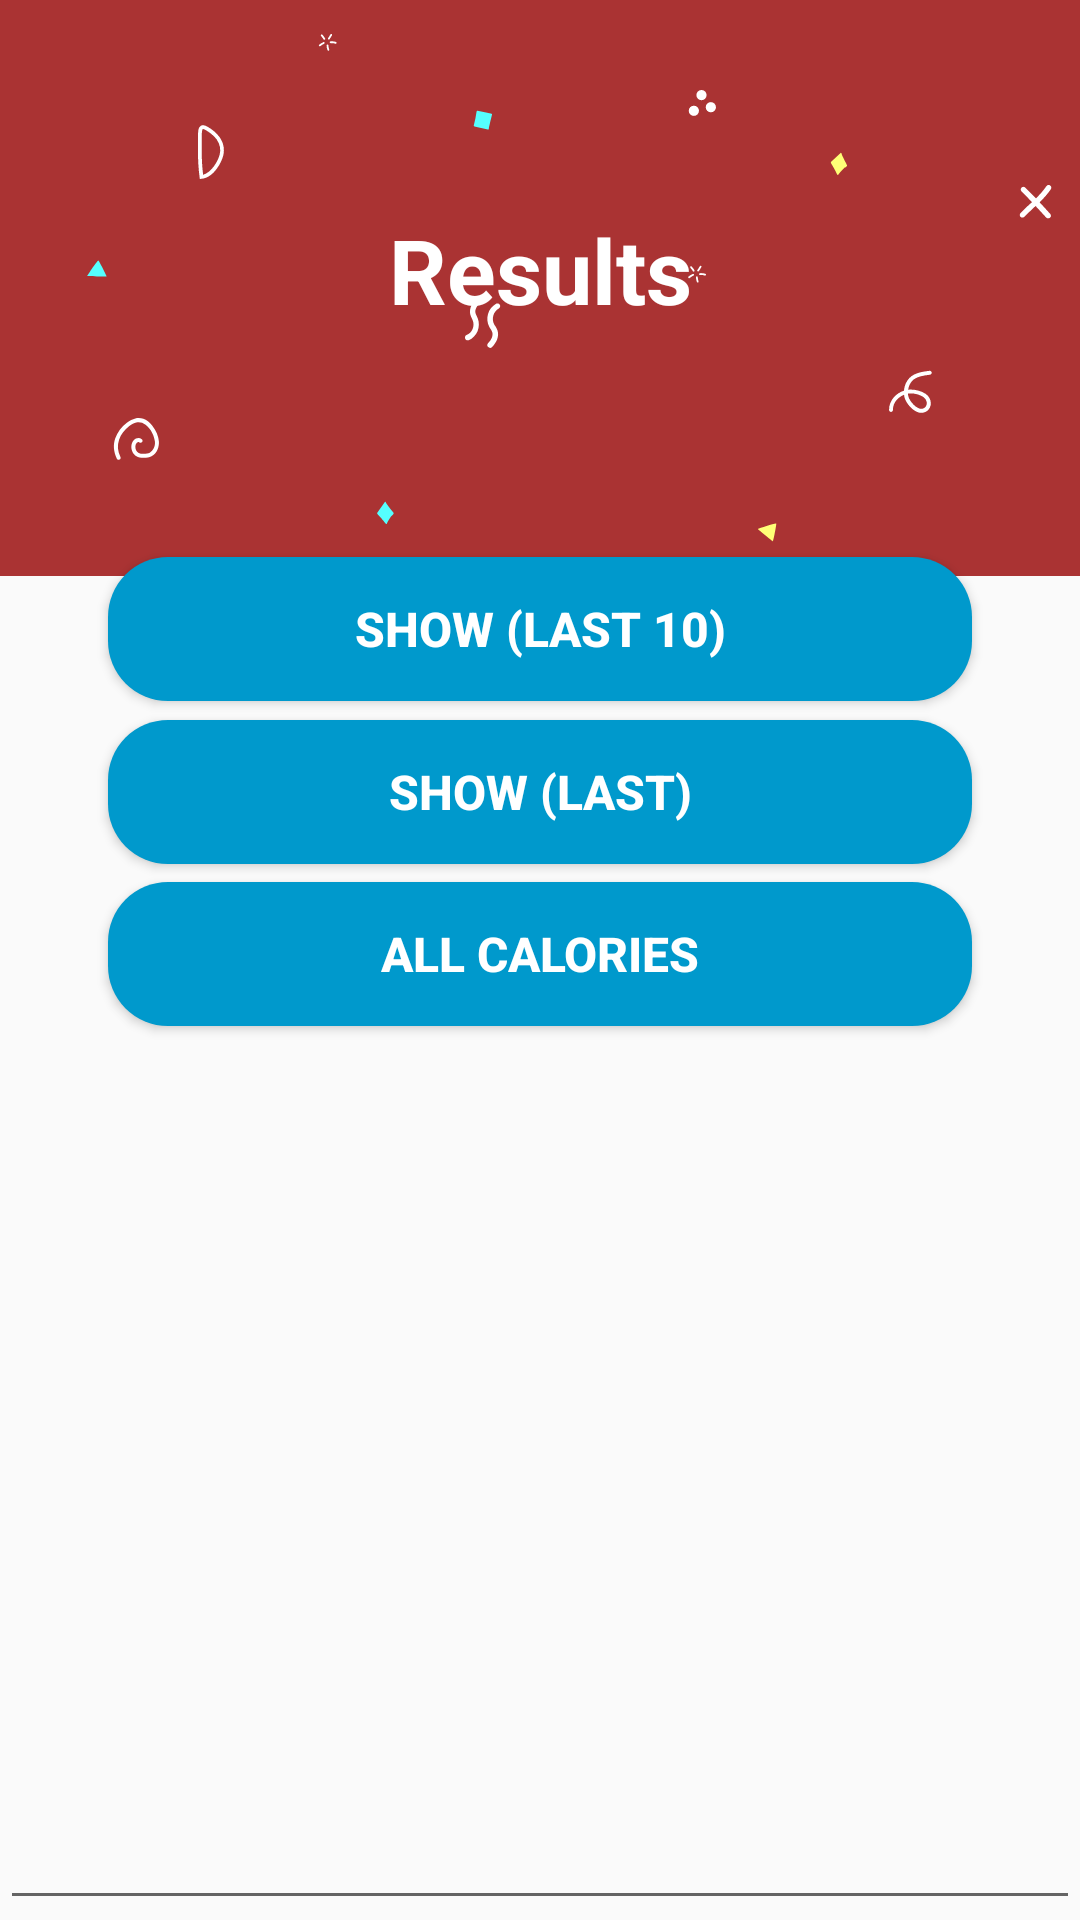

This screen was rendered from an Android layout file. Write that file and the resources it references.
<!-- AndroidManifest.xml: application theme Theme.OlioHT -->
<!-- res/layout/fragment_results.xml -->
<?xml version="1.0" encoding="utf-8"?>
<androidx.constraintlayout.widget.ConstraintLayout xmlns:android="http://schemas.android.com/apk/res/android"
    android:layout_width="match_parent"
    android:layout_height="match_parent"
    xmlns:app="http://schemas.android.com/apk/res-auto"
    xmlns:tools="http://schemas.android.com/tools">


    <ImageView
        android:id="@+id/imageView2"
        android:layout_width="wrap_content"
        android:layout_height="0dp"
        android:src="@drawable/ic_confetti_doodles"
        app:layout_constraintHeight_percent=".30"
        android:scaleType="centerCrop"
        app:layout_constraintVertical_bias="0"
        app:layout_constraintBottom_toBottomOf="parent"
        app:layout_constraintEnd_toEndOf="parent"
        app:layout_constraintStart_toStartOf="parent"
        app:layout_constraintTop_toTopOf="parent"/>


    <TextView
        android:layout_width="wrap_content"
        android:layout_height="wrap_content"
        android:text="Results"
        android:textColor="@color/white"
        android:textSize="30sp"
        android:textStyle="bold"

        app:layout_constraintBottom_toBottomOf="parent"
        app:layout_constraintEnd_toEndOf="parent"
        app:layout_constraintStart_toStartOf="parent"
        app:layout_constraintTop_toTopOf="parent"
        app:layout_constraintVertical_bias="0.116" />

    <androidx.constraintlayout.widget.ConstraintLayout
        android:id="@+id/constraintLayout"
        android:layout_width="match_parent"
        android:layout_height="0dp"
        android:background="@drawable/vie_bg"
        app:layout_constraintHeight_percent=".78"
        app:layout_constraintVertical_bias="1"
        app:layout_constraintBottom_toBottomOf="parent"
        app:layout_constraintEnd_toEndOf="parent"
        app:layout_constraintStart_toStartOf="parent"
        app:layout_constraintTop_toTopOf="parent">

        <Button
            android:id="@+id/show10"
            android:layout_width="0dp"
            android:layout_height="wrap_content"
            android:layout_centerInParent="true"
            android:background="@drawable/button_bg"
            android:text="Show (Last 10)"
            android:textColor="@color/white"
            android:textSize="16sp"
            android:textStyle="bold"
            app:layout_constraintBottom_toBottomOf="parent"
            app:layout_constraintEnd_toEndOf="parent"
            app:layout_constraintHorizontal_bias="0.5"
            app:layout_constraintStart_toStartOf="parent"
            app:layout_constraintTop_toTopOf="parent"
            app:layout_constraintVertical_bias="0.1"
            app:layout_constraintWidth_percent=".8"/>
        <Button
            android:id="@+id/showLast"
            android:layout_width="0dp"
            android:layout_height="wrap_content"
            android:layout_centerInParent="true"
            android:background="@drawable/button_bg"
            android:text="Show (Last)"
            android:textColor="@color/white"
            android:textSize="16sp"
            android:textStyle="bold"
            app:layout_constraintBottom_toBottomOf="parent"
            app:layout_constraintEnd_toEndOf="parent"
            app:layout_constraintHorizontal_bias="0.5"
            app:layout_constraintStart_toStartOf="parent"
            app:layout_constraintTop_toTopOf="parent"
            app:layout_constraintVertical_bias="0.22"
            app:layout_constraintWidth_percent=".8"/>
        <Button
            android:id="@+id/allCalories"
            android:layout_width="0dp"
            android:layout_height="wrap_content"
            android:layout_centerInParent="true"
            android:background="@drawable/button_bg"
            android:text="All calories"
            android:textColor="@color/white"
            android:textSize="16sp"
            android:textStyle="bold"
            app:layout_constraintBottom_toBottomOf="parent"
            app:layout_constraintEnd_toEndOf="parent"
            app:layout_constraintHorizontal_bias="0.5"
            app:layout_constraintStart_toStartOf="parent"
            app:layout_constraintTop_toTopOf="parent"
            app:layout_constraintVertical_bias="0.34"
            app:layout_constraintWidth_percent=".8"/>

        <EditText
            android:id="@+id/showinfo"
            android:layout_width="match_parent"
            android:layout_height="match_parent"
            android:layout_marginTop="225dp"
            android:inputType="textMultiLine"
            app:layout_constraintBottom_toBottomOf="parent"
            app:layout_constraintEnd_toEndOf="parent"
            app:layout_constraintHorizontal_bias="0.0"
            app:layout_constraintStart_toStartOf="parent"
            app:layout_constraintTop_toTopOf="parent"
            app:layout_constraintVertical_bias="0.0" />

    </androidx.constraintlayout.widget.ConstraintLayout>






</androidx.constraintlayout.widget.ConstraintLayout>
<!-- resources referenced by this layout -->
<resources>
  <color name="white">#FFFFFFFF</color>
  <!-- drawable button_bg (drawable) -->
  <?xml version="1.0" encoding="utf-8"?>
  <shape xmlns:android="http://schemas.android.com/apk/res/android">
  
      <corners android:radius="20dp"/>
  
      <solid android:color="@android:color/holo_blue_dark"/>
  </shape>
  <!-- drawable ic_confetti_doodles: vector/xml drawable (drawable, 8411 chars, omitted) -->
  <style name="Theme.OlioHT" parent="Theme.AppCompat.Light.NoActionBar">
          
          <item name="colorPrimary">@color/LightSkyBlue</item>
          <item name="colorPrimaryVariant">@color/purple_700</item>
          <item name="colorOnPrimary">@color/white</item>
          
          <item name="colorSecondary">@color/teal_200</item>
          <item name="colorSecondaryVariant">@color/teal_700</item>
          <item name="colorOnSecondary">@color/black</item>
          
          <item name="android:statusBarColor" tools:targetApi="l">?attr/colorPrimaryVariant</item>
          
      </style>
  <color name="LightSkyBlue">#87CEFA</color>
  <color name="purple_700">#FF3700B3</color>
  <color name="teal_200">#FF03DAC5</color>
  <color name="teal_700">#FF018786</color>
  <color name="black">#FF000000</color>
</resources>
